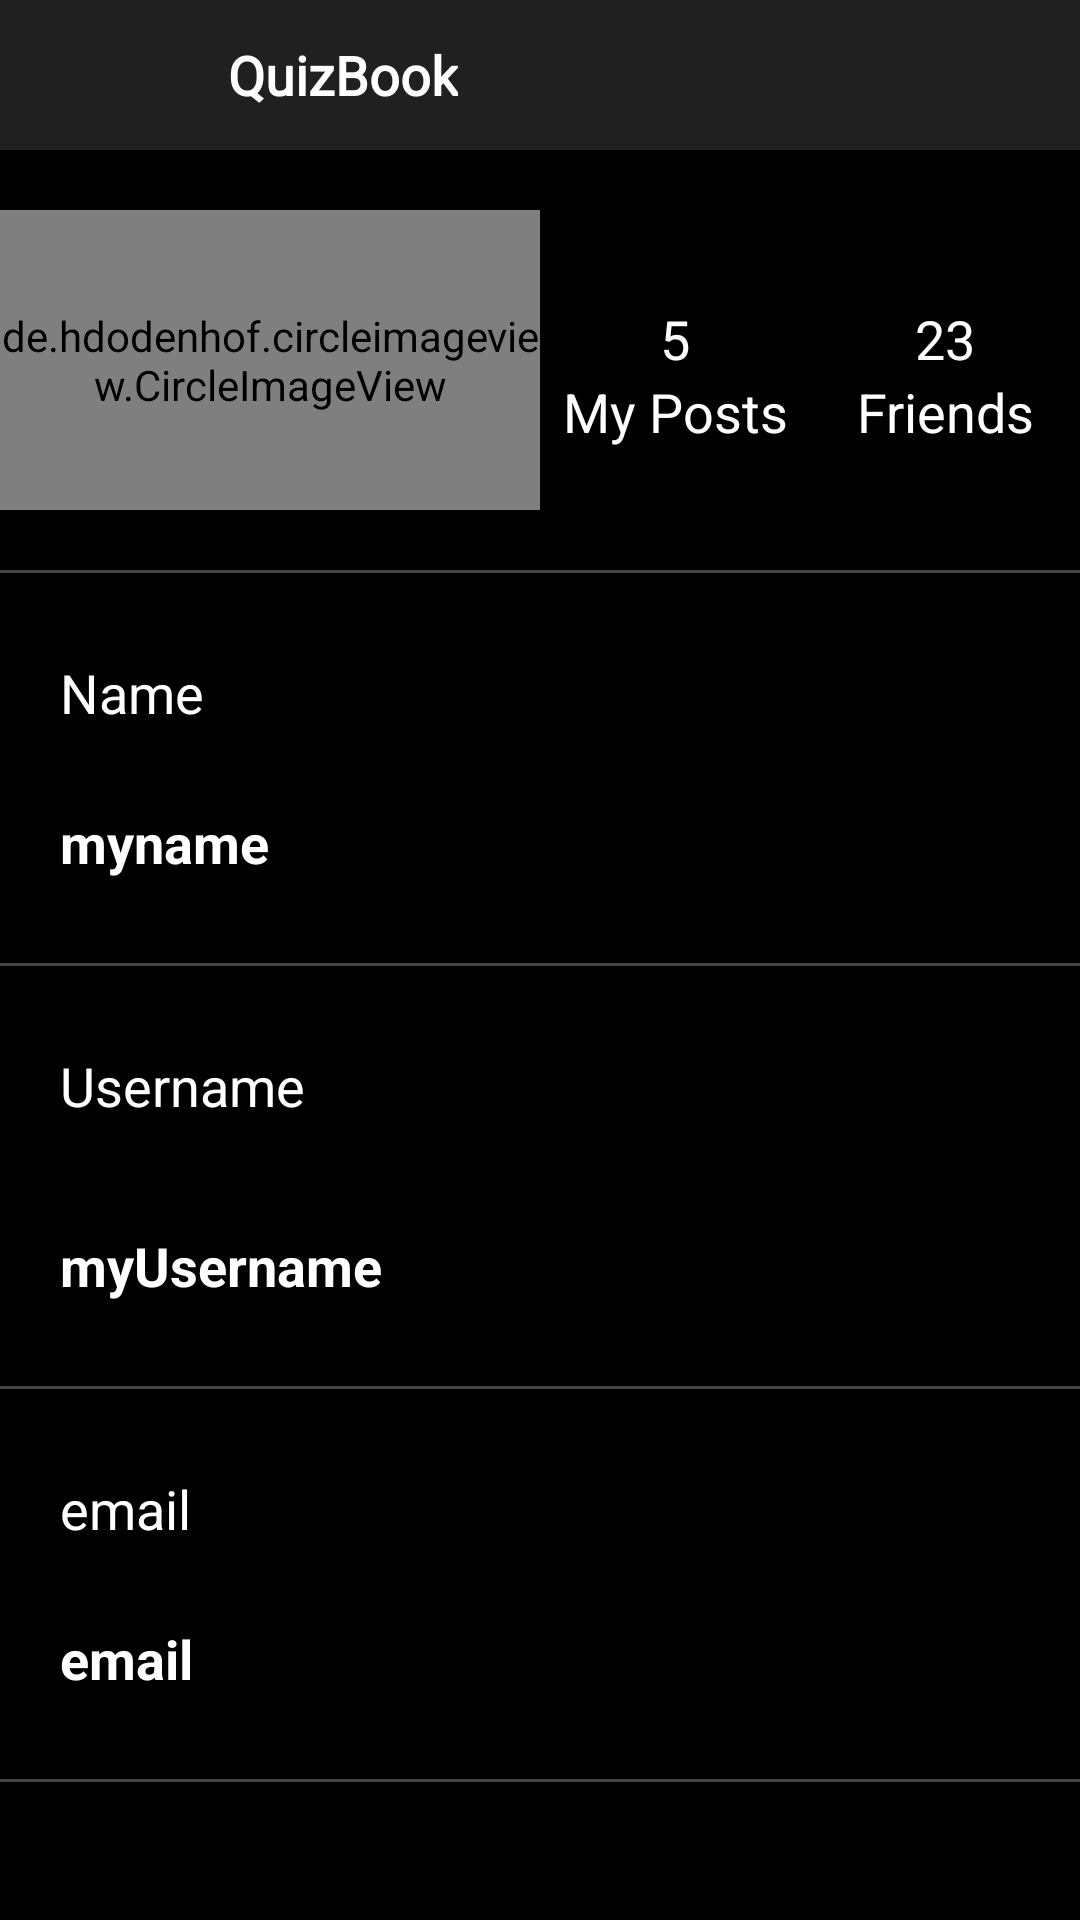

Produce the Android XML layout that renders to this screen, including the resource entries it uses.
<!-- AndroidManifest.xml: application theme Theme.Quiz -->
<!-- res/layout/activity_my_account.xml -->
<?xml version="1.0" encoding="utf-8"?>
<LinearLayout xmlns:android="http://schemas.android.com/apk/res/android"
    xmlns:app="http://schemas.android.com/apk/res-auto"
    xmlns:tools="http://schemas.android.com/tools"
    android:layout_width="match_parent"
    android:layout_height="match_parent"
    android:background="@color/black"
    android:orientation="vertical"
    app:layout_constraintBottom_toBottomOf="parent"
    app:layout_constraintEnd_toEndOf="parent"
    app:layout_constraintStart_toStartOf="parent"
    app:layout_constraintTop_toTopOf="parent"
    tools:context=".MyAccount">

    <include layout="@layout/toolbar"/>

    <LinearLayout
        android:layout_width="match_parent"
        android:layout_height="120dp"
        android:orientation="horizontal">

        <de.hdodenhof.circleimageview.CircleImageView
            xmlns:app="http://schemas.android.com/apk/res-auto"
            android:id="@+id/friendprofile"
            android:layout_width="0dp"
            android:layout_height="100dp"
            android:layout_marginTop="20dp"
            android:layout_weight="50"
            android:clickable="true"
            android:elevation="5dp"
            android:scaleType="centerCrop"
            android:src="@drawable/profileicon"/>


        <LinearLayout
            android:layout_width="0dp"
            android:layout_height="120dp"
            android:layout_weight="25"
            android:gravity="center"
            android:orientation="vertical">


            <TextView
                android:id="@+id/numberOfPosts"
                android:layout_width="match_parent"
                android:layout_height="wrap_content"
                android:layout_marginTop="5dp"
                android:text="5"
                android:paddingTop="25dp"
                android:textAlignment="center"
                android:textSize="18sp"
                android:textColor="@color/white" />

            <TextView
                android:layout_width="match_parent"
                android:layout_height="wrap_content"
                android:text="My Posts"
                android:textAlignment="center"
                android:textSize="18sp"
                android:textColor="@color/white" />


        </LinearLayout>

        <LinearLayout
            android:layout_width="0dp"
            android:layout_height="120dp"
            android:layout_weight="25"
            android:gravity="center"
            android:orientation="vertical">


            <TextView
                android:id="@+id/numberOfFriends"
                android:layout_width="match_parent"
                android:layout_height="wrap_content"
                android:textAlignment="center"
                android:layout_marginTop="5dp"
                android:paddingTop="25dp"
                android:textSize="18sp"
                android:text="23"
                android:textColor="@color/white" />

            <TextView
                android:layout_width="match_parent"
                android:layout_height="wrap_content"
                android:text="Friends"
                android:textAlignment="center"
                android:textSize="18sp"
                android:textColor="@color/white" />


        </LinearLayout>

    </LinearLayout>

    <TableRow
        android:layout_width="match_parent"
        android:layout_height="1dp"
        android:layout_marginTop="20dp"
        android:background="#444"
        app:layout_constraintTop_toBottomOf="@+id/signuptextview"></TableRow>


    <TextView
        android:layout_width="wrap_content"
        android:layout_height="40dp"
        android:layout_marginStart="20dp"
        android:layout_marginTop="20dp"
        android:gravity="center"
        android:text="Name"
        android:textColor="@color/white"
        android:textSize="18sp" />

    <TextView
        android:id="@+id/myname"
        android:layout_width="wrap_content"
        android:layout_height="40dp"
        android:layout_marginStart="20dp"
        android:layout_marginTop="10dp"
        android:gravity="center"
        android:textStyle="bold"
        android:text="myname"
        android:textColor="@color/white"
        android:textSize="18sp" />

    <TableRow
        android:layout_width="match_parent"
        android:layout_height="1dp"
        android:layout_marginTop="20dp"
        android:background="#444"
        app:layout_constraintTop_toBottomOf="@+id/signuptextview"></TableRow>


    <TextView
        android:layout_width="wrap_content"
        android:layout_height="40dp"
        android:layout_marginStart="20dp"
        android:layout_marginTop="20dp"
        android:gravity="center"
        android:text="Username"
        android:textColor="@color/white"
        android:textSize="18sp" />


        <TextView
            android:id="@+id/myusername"
            android:layout_width="wrap_content"
            android:layout_height="40dp"
            android:layout_marginStart="20dp"
            android:layout_marginTop="20dp"
            android:text="myUsername"
            android:textStyle="bold"
            android:gravity="center"
            android:textSize="18sp"
            android:textColor="@color/white" />


    <TableRow
        android:layout_width="match_parent"
        android:layout_height="1dp"
        android:layout_marginTop="20dp"
        android:background="#444"
        app:layout_constraintTop_toBottomOf="@+id/signuptextview"></TableRow>


    <TextView
        android:layout_width="wrap_content"
        android:layout_height="40dp"
        android:layout_marginStart="20dp"
        android:layout_marginTop="20dp"
        android:gravity="center"
        android:text="email"
        android:textColor="@color/white"
        android:textSize="18sp" />

    <TextView
        android:id="@+id/myEmail"
        android:layout_width="wrap_content"
        android:layout_height="40dp"
        android:layout_marginStart="20dp"
        android:layout_marginTop="10dp"
        android:gravity="center"
        android:textStyle="bold"
        android:text="email"
        android:textColor="@color/white"
        android:textSize="18sp" />

    <TableRow
        android:layout_width="match_parent"
        android:layout_height="1dp"
        android:layout_marginTop="20dp"
        android:background="#444"
        app:layout_constraintTop_toBottomOf="@+id/signuptextview"></TableRow>




</LinearLayout>
<!-- res/layout/toolbar.xml (included above) -->
<?xml version="1.0" encoding="utf-8"?>
<androidx.appcompat.widget.Toolbar
    xmlns:android="http://schemas.android.com/apk/res/android"
    android:layout_width="match_parent"
    android:id="@+id/toolbar"
    android:layout_height="50dp"
    android:background="#202020">

    <LinearLayout
        android:layout_width="match_parent"
        android:layout_height="match_parent"
        android:orientation="horizontal">

    <ImageView
        android:id="@+id/back"
        style="@style/Widget.AppCompat.Button.Borderless"
        android:layout_width="60dp"
        android:layout_height="50dp"
        android:scaleType="fitStart"
        android:src="@drawable/back" />

        <TextView
            android:layout_width="wrap_content"
            android:layout_height="wrap_content"
            android:layout_gravity="center"
            android:text="QuizBook"
            android:fontFamily="@font/coin"
            android:textColor="@color/white"
            android:textSize="18sp"
            android:textStyle="bold" />

    </LinearLayout>


</androidx.appcompat.widget.Toolbar>
<!-- resources referenced by this layout -->
<resources>
  <color name="black">#FF000000</color>
  <color name="white">#FFFFFFFF</color>
  <style name="Theme.Quiz" parent="Theme.AppCompat.Light.NoActionBar">
          
          <item name="colorPrimary">@color/purple_500</item>
          <item name="colorPrimaryVariant">@color/purple_700</item>
          <item name="colorOnPrimary">@color/white</item>
          
          <item name="colorSecondary">@color/teal_200</item>
          <item name="colorSecondaryVariant">@color/teal_700</item>
          <item name="colorOnSecondary">@color/black</item>
          
          <item name="android:statusBarColor" tools:targetApi="l">?attr/colorPrimaryVariant</item>
          
      </style>
  <color name="purple_500">#000000</color>
  <color name="purple_700">#000000</color>
  <color name="teal_200">#FF03DAC5</color>
  <color name="teal_700">#FF018786</color>
</resources>
